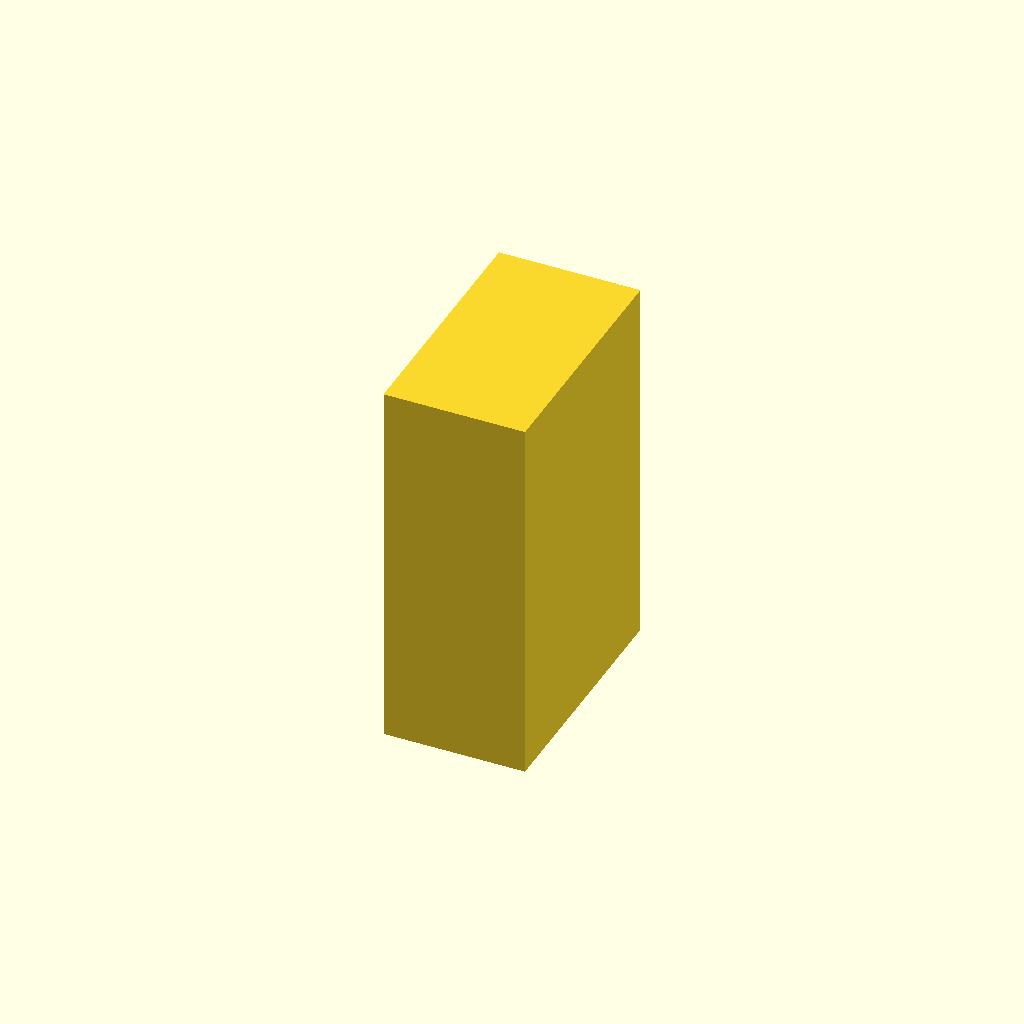
Cell 1: the model at its default parameters.
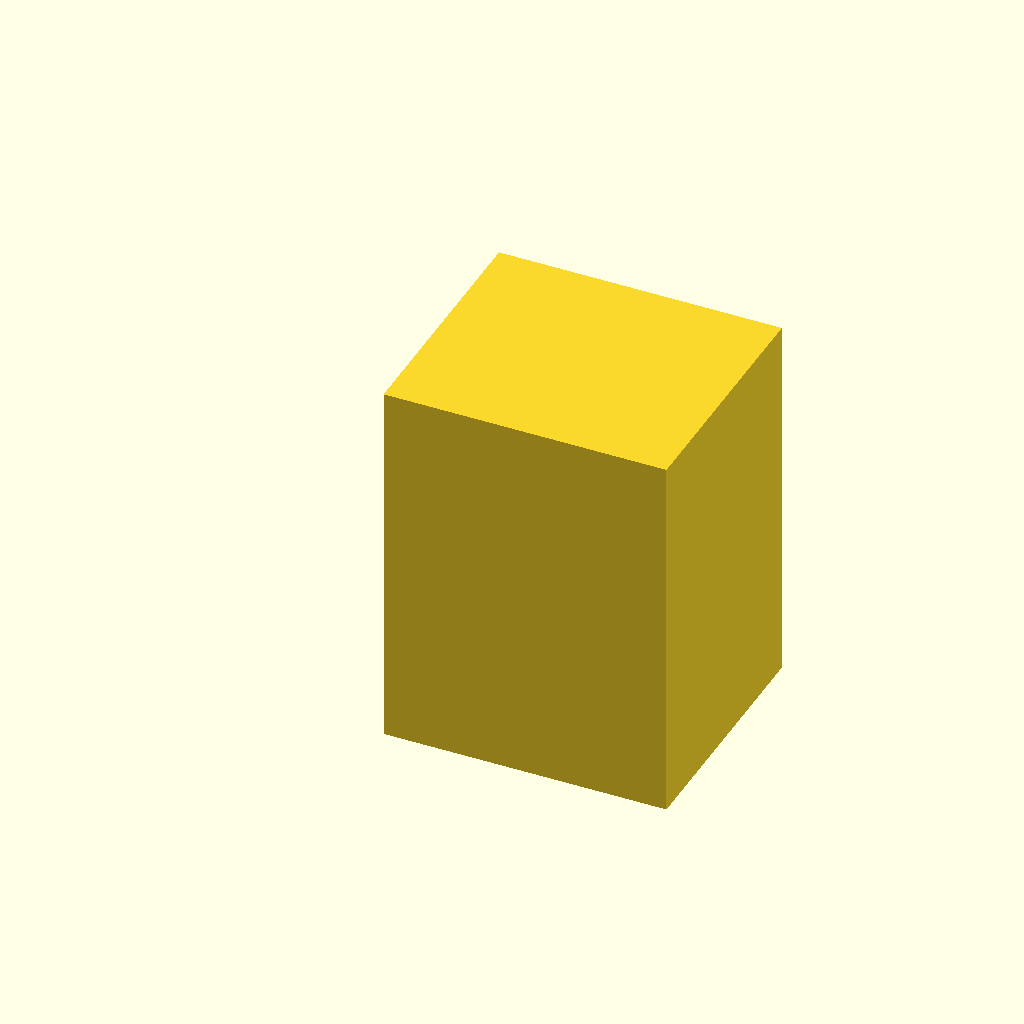
Cell 2 — block_x set to 32, the other parameters unchanged.
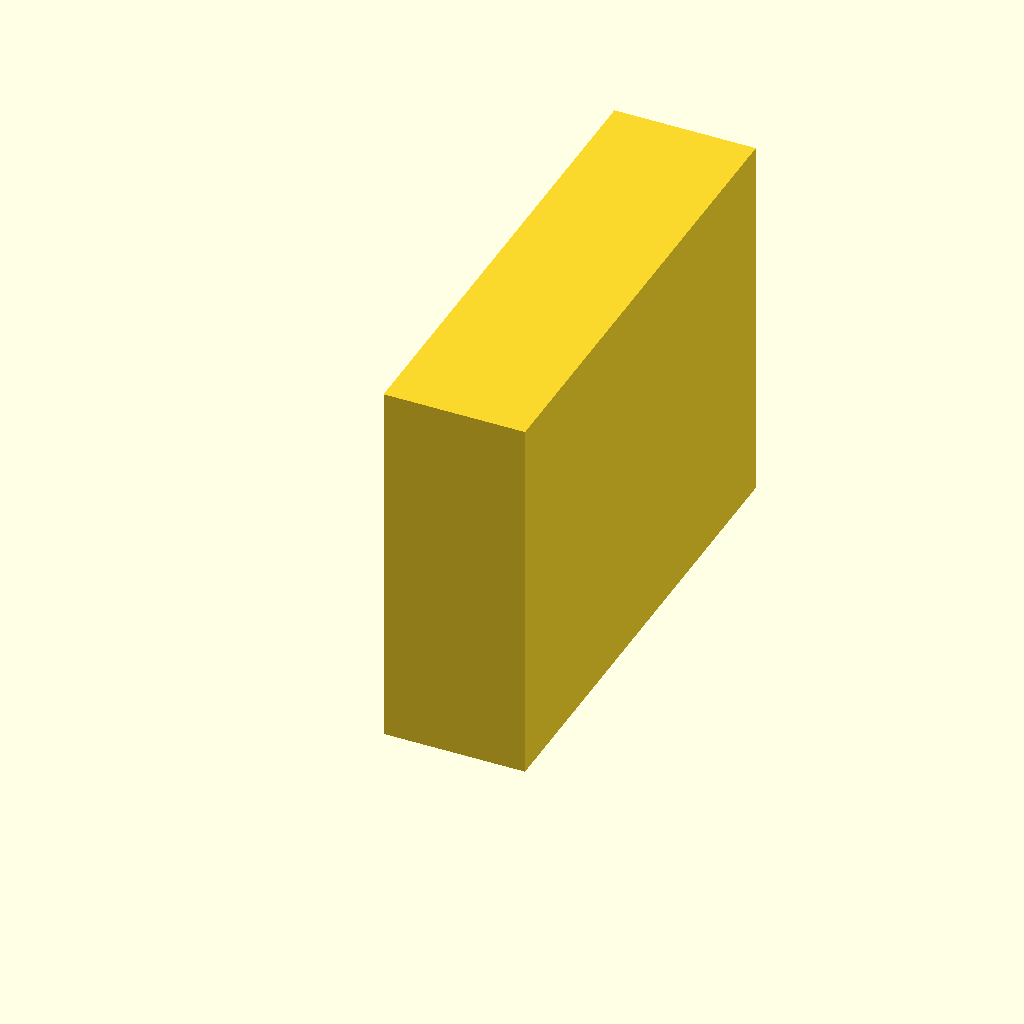
Cell 3 — block_y set to 56, the other parameters unchanged.
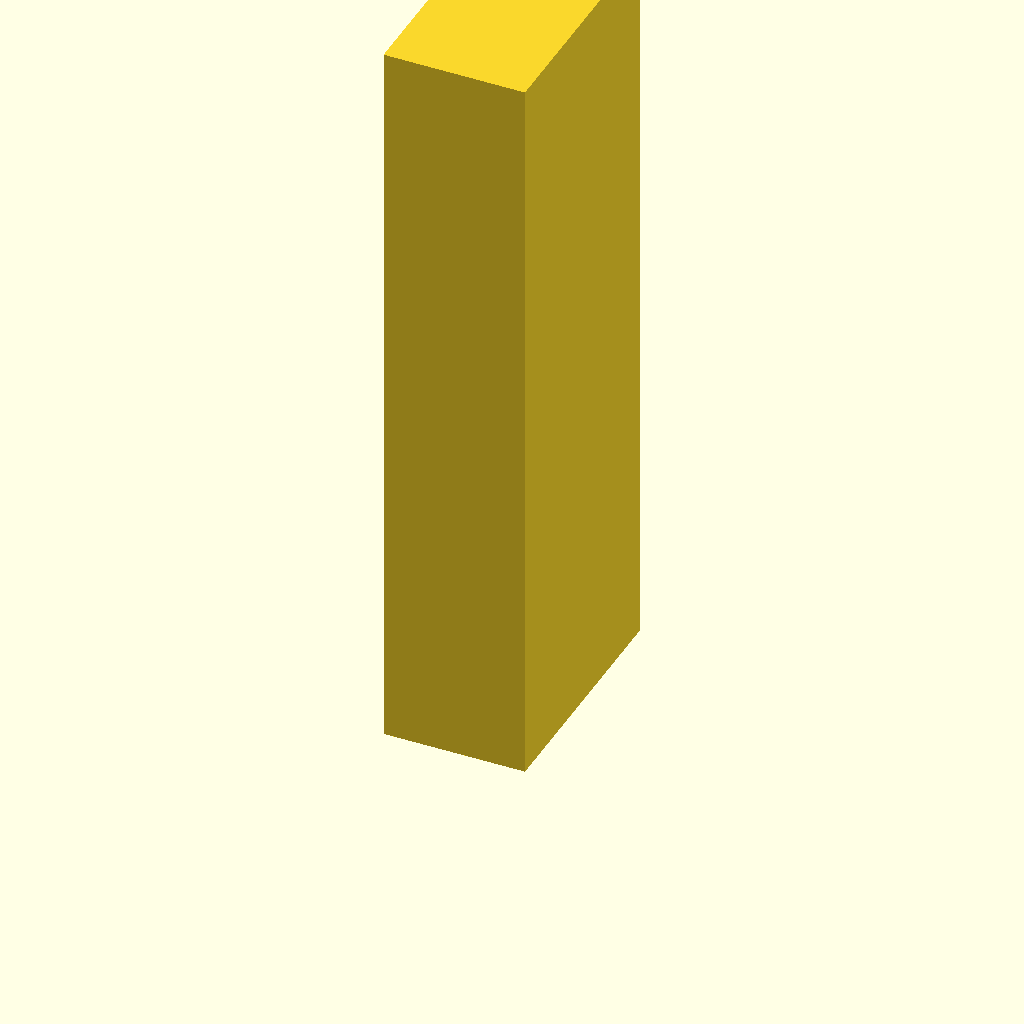
Cell 4: the same model with block_z = 85.
All cells are drawn from one camera (rotation 55°, 0°, 25°, orthographic, colour scheme Cornfield), so only the parameter changes between them.
Source of the model, additional_study/matched_effort/results/direct_matched_calls/scad/leadnut__SFU1610.scad:
$fn = 64;

block_x = 16.0;
block_y = 28.0;
block_z = 42.5;

module leadscrew_nut_housing() {
    cube([block_x, block_y, block_z], center=false);
}

leadscrew_nut_housing();
Customizer parameters (derived from the source; name, type, default, range or options):
block_x: number, default 16
block_y: number, default 28
block_z: number, default 42.5
